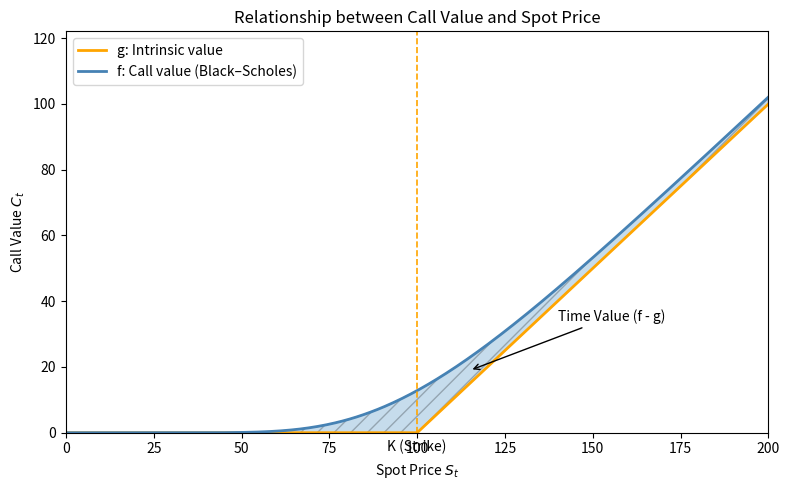

Source code (Python): (Note: this script raises an exception after producing the figure.)
import numpy as np
import matplotlib.pyplot as plt
import os
import math

# ============================================================
# Academic-style plot of a European call:
#   - f(S): Black–Scholes call price (convex in S)
#   - g(S): intrinsic value max(0, S - K)
#   - shaded area between f and g: time value f - g
# ============================================================

# --- Model parameters (you can change these) -----------------
K = 100        # Strike price
T = 1.0        # Time to maturity in years
r = 0.02       # Risk-free interest rate
sigma = 0.3    # Volatility of the underlying

# --- Spot price grid -----------------------------------------
# We avoid S = 0 to keep log(S/K) well-defined in Black–Scholes.
S_min, S_max = 1e-3, 200
S = np.linspace(S_min, S_max, 400)

# --- Intrinsic value: g(S) = max(0, S - K) -------------------
g = np.maximum(0, S - K)

# --- Normal CDF using math.erf, applied elementwise ----------
def N_array(x: np.ndarray) -> np.ndarray:
    """
    Standard normal cumulative distribution function Φ(x),
    applied elementwise to a NumPy array, using math.erf.
    """
    return 0.5 * (1.0 + np.vectorize(math.erf)(x / math.sqrt(2.0)))

# --- Black–Scholes call price: f(S) --------------------------
# d1 and d2 in the Black–Scholes formula
d1 = (np.log(S / K) + (r + 0.5 * sigma**2) * T) / (sigma * np.sqrt(T))
d2 = d1 - sigma * np.sqrt(T)

# Call price f(S) = S * Φ(d1) − K e^{-rT} Φ(d2)
f = S * N_array(d1) - K * np.exp(-r * T) * N_array(d2)

# ============================================================
# Plotting
# ============================================================
fig, ax = plt.subplots(figsize=(8, 5))

# Intrinsic value: piecewise linear payoff
ax.plot(S, g, linewidth=2, color="orange", label="g: Intrinsic value")

# Total call value: Black–Scholes price (smooth, convex)
ax.plot(S, f, linewidth=2, color="steelblue", label="f: Call value (Black–Scholes)")

# Shade the time value region (f - g)
ax.fill_between(S, g, f, where=f >= g,
                alpha=0.25, hatch='//', edgecolor='black')

# Axis labels and title
ax.set_xlabel("Spot Price $S_t$")
ax.set_ylabel("Call Value $C_t$")
ax.set_title("Relationship between Call Value and Spot Price")

# Mark the strike K with a vertical dashed line
ax.axvline(K, linestyle="--", linewidth=1.2, color="orange")
ax.text(K, -2, "K (Strike)", ha="center", va="top")

# Annotate the time value near S ≈ K
S_annot = K + 15
g_annot = max(0, S_annot - K)

# Recompute f(S_annot) with scalar math for the annotation point
d1_a = (math.log(S_annot / K) + (r + 0.5 * sigma**2) * T) / (sigma * math.sqrt(T))
d2_a = d1_a - sigma * math.sqrt(T)

def N_scalar(x: float) -> float:
    """Scalar version of the standard normal CDF Φ(x)."""
    return 0.5 * (1.0 + math.erf(x / math.sqrt(2.0)))

f_annot = S_annot * N_scalar(d1_a) - K * math.exp(-r * T) * N_scalar(d2_a)

ax.annotate("Time Value (f - g)",
            xy=(S_annot, (g_annot + f_annot) / 2.0),
            xytext=(S_annot + 25, (g_annot + f_annot) / 2.0 + 15),
            arrowprops=dict(arrowstyle="->"))

# Legend and axis limits
ax.legend(loc="upper left")
ax.set_xlim(0, S_max)
ax.set_ylim(0, max(f) + 20)

plt.tight_layout()

# ============================================================
# Save the figure in folder "plots" (local to this directory)
# ============================================================
script_dir = os.path.dirname(os.path.abspath(__file__))
plots_dir = os.path.join(script_dir, "plots")
os.makedirs(plots_dir, exist_ok=True)  # create folder if needed
output_file = os.path.join(plots_dir, "call_value_decomposition_convex.png")
plt.savefig(output_file, dpi=300)
plt.close()

print(f"Plot saved to: {output_file}")
